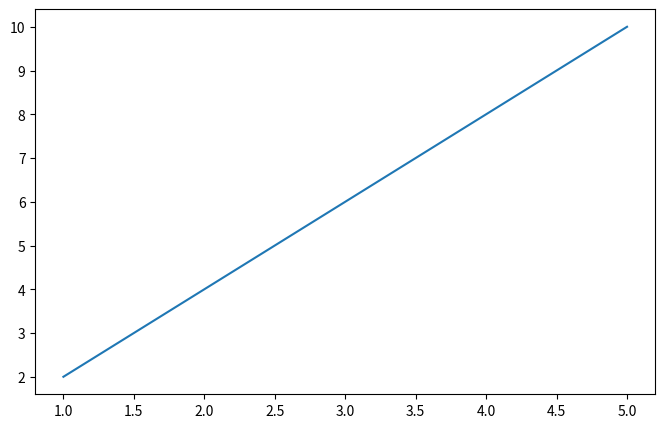

This chart was generated by the following Python code:
#================================================================================================#
#                                          Figure Size
#================================================================================================#
#
# 1. Figure Size
#================================================================================================#




#================================================================================================#
# Structure-1: Figure Size
#------------------------------------------------------------------------------------------------#
# figsize
#
# Statement:
# The figsize parameter is used to control the width
# and height of the Figure.
#
# Structure:
# plt.subplots(figsize=(width, height))
#
# width  → Figure width in inches
# height → Figure height in inches
#================================================================================================#

#Example-1:
import matplotlib.pyplot as plt

x = [1, 2, 3, 4, 5]
y = [2, 4, 6, 8, 10]

fig, ax = plt.subplots(figsize=(8, 5))

ax.plot(x, y)

plt.show()
